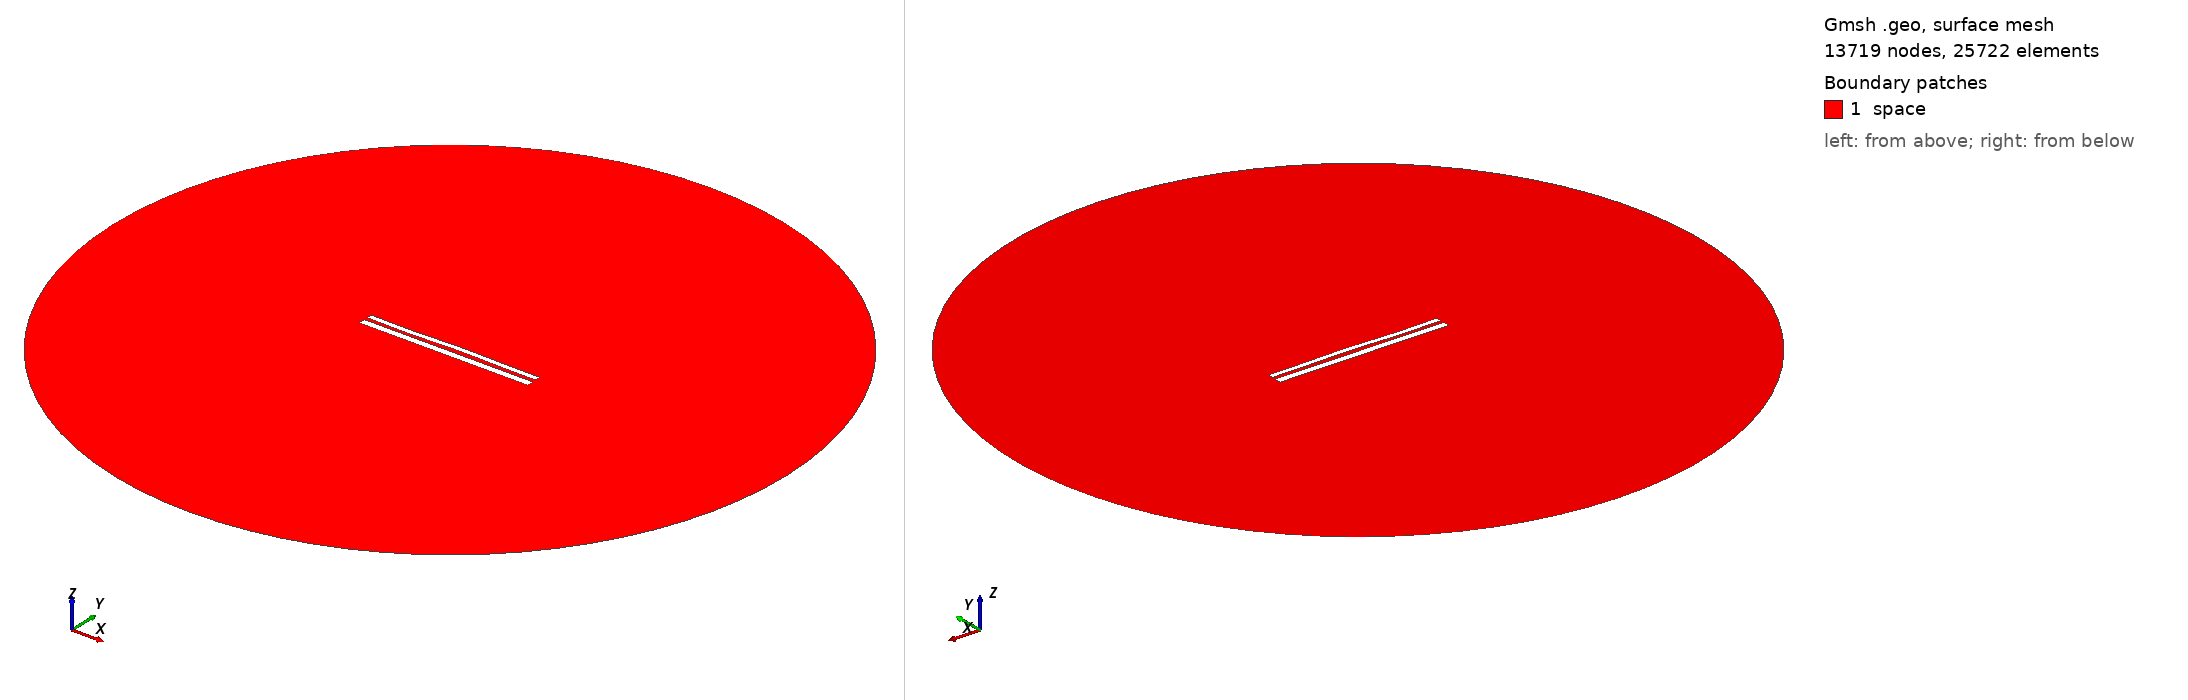

Gmsh geometry script, surface-meshed: 13719 nodes, 25722 surface elements. Boundary patches (legend numbers): 1 space. Left view from above one corner, right view from below the opposite corner. Legend entries are the model's physical surfaces. The drawing asked Gmsh for element sizes between 1% and 20% of the model's largest extent; the script's own settings can give other sizes.

=== 10601.geo (drawn) ===
//---------------------------------------
// Geometry kernel
//---------------------------------------

SetFactory("OpenCASCADE");



//---------------------------------------
// Parameters of the geometry
//---------------------------------------

// Overetch of the upper plate
overetch = 0.375;

// Distance between the plates
distance = 1.75;

// Discretization over the x axis (for the deformation)
nx = 50; 

// Length of the plate
L = 100 - overetch; 

// Number of modes
n = 4; 

// 1st mode coefficient
coeff(1) = 0.15;
beta(1) = 0.596864 * 3.1415926535 / L;

// 2nd mode coefficient
coeff(2) = 0.15;
beta(2) = 1.49418 * 3.1415926535 / L;

// 3rd mode coefficient
coeff(3) = -0.15;
beta(3) = 2.50025 * 3.1415926535 / L;

// 4th mode coefficient
coeff(4) = -0.15;
beta(4) = 3.49999 * 3.1415926535 / L;



//---------------------------------------
// Upper plate (deformed rectangle)
//---------------------------------------

// Coordiantes of the upper plate
xmin = -50;
xmax = 50 - overetch;

// Height of the upper plate
yheight = 4 - 2 * overetch;

// Indexes of the points
UpperID[] = {};
LowerID[] = {};
LeftID[] = {};
RightID[] = {};

// Point index
p = 1;

// Horizontal edges
For i In {1:nx}
    x = xmin + (i-1)*(xmax - xmin)/(nx-1);

    y_bottom = distance / 2 + overetch;
    For j In {1:n}
        C = (Cosh(beta(j)*L) + Cos(beta(j)*L)) / (Sinh(beta(j)*L) + Sin(beta(j)*L));
        y_bottom  = y_bottom + coeff(j) * (Cosh(beta(j)*(x+50)) - Cos(beta(j)*(x+50)) - C * (Sinh(beta(j)*(x+50)) - Sin(beta(j)*(x+50))));
    EndFor

    y_top = y_bottom + yheight;

    Point(p) = {x, y_top, 0, 1.0};
    UpperID[i] = p;
    p = p + 1;

    Point(p) = {x, y_bottom, 0, 1.0};
    LowerID[i] = p;
    p = p + 1;
EndFor

// Create point lists
UpperPts[] = {}; LowerPts[] = {};
For i In {1:nx}
  UpperPts[] += {UpperID[i]};
  LowerPts[] += {LowerID[i]};
EndFor

// Build splines
Spline(1) = {UpperPts[]};
Spline(2) = {LowerPts[]};
Line(3) = {LowerPts[nx-1], UpperPts[nx-1]};
Line(4) = {LowerPts[0], UpperPts[0]};

// Build the plane surface
Curve Loop(1) = {2, 3, -1, -4};
Plane Surface(1) = {1};



//---------------------------------------
// Lower plate (rectangle)
//---------------------------------------

// Vertices
Point(1001) = {-50, -1, 0, 1.0};
Point(1002) = { 50, -1, 0, 1.0};
Point(1003) = { 50,  -5, 0, 1.0};
Point(1004) = {-50,  -5, 0, 1.0};

// Edges
Line(5) = {1001, 1002};
Line(6) = {1002, 1003};
Line(7) = {1003, 1004};
Line(8) = {1004, 1001};

// Plane surface
Line Loop(2) = {5, 6, 7, 8};
Plane Surface(2) = {2}; 



//---------------------------------------
// Outer (fictious) boundary
//---------------------------------------

// Points
Point(1005) = {0, 0, 0};       // Center
Point(1006) = {200, 0, 0};     // Start point
Point(1007) = {0, 200, 0};     // 90 degrees
Point(1008) = {-200, 0, 0};    // 180 degrees
Point(1009) = {0, -200, 0};    // 270 degrees

// Circle arcs (each needs start, center, end)
Circle(9) = {1006, 1005, 1007};
Circle(10) = {1007, 1005, 1008};
Circle(11) = {1008, 1005, 1009};
Circle(12) = {1009, 1005, 1006};

// Plane surface for the entire domain
Curve Loop(3) = {9, 10, 11, 12};
Surface(3) = {3};

// Subtract the plates from the whole domain to obtain the actual domain where we want to solve the equations
BooleanDifference{ Surface{3}; Delete; }{ Surface{1}; Surface{2}; Delete; }




//---------------------------------------
// Transfinite Lines/Curves
//---------------------------------------

// Set the number of points on the boundaries
r = 7;

// Plates
Transfinite Curve {1, 2} = 50*r Using Progression 1;
Transfinite Curve {3, 4} = 2*r Using Progression 1;
Transfinite Line {5, 7} = 50*r Using Progression 1;
Transfinite Line {6, 8} = 2*r Using Progression 1;

// Outer boundary
Transfinite Line {9, 10, 11, 12} = 20 Using Progression 1;



//---------------------------------------
// Physical groups
//---------------------------------------                

// Physical curves (boundaries)
Physical Line("force_segment", 10) = {2};
Physical Line("upper_plate", 11) = {1, 3, 4};
Physical Line("lower_plate", 12) = {5, 6, 7, 8};
Physical Line("boundary", 20) = {9, 10, 11, 12};

// Physical Surfaces
Physical Surface("space", 30) = {3};



//---------------------------------------
// 6. Generate the Mesh
//---------------------------------------

// 2D mesh generation
Mesh 2;
